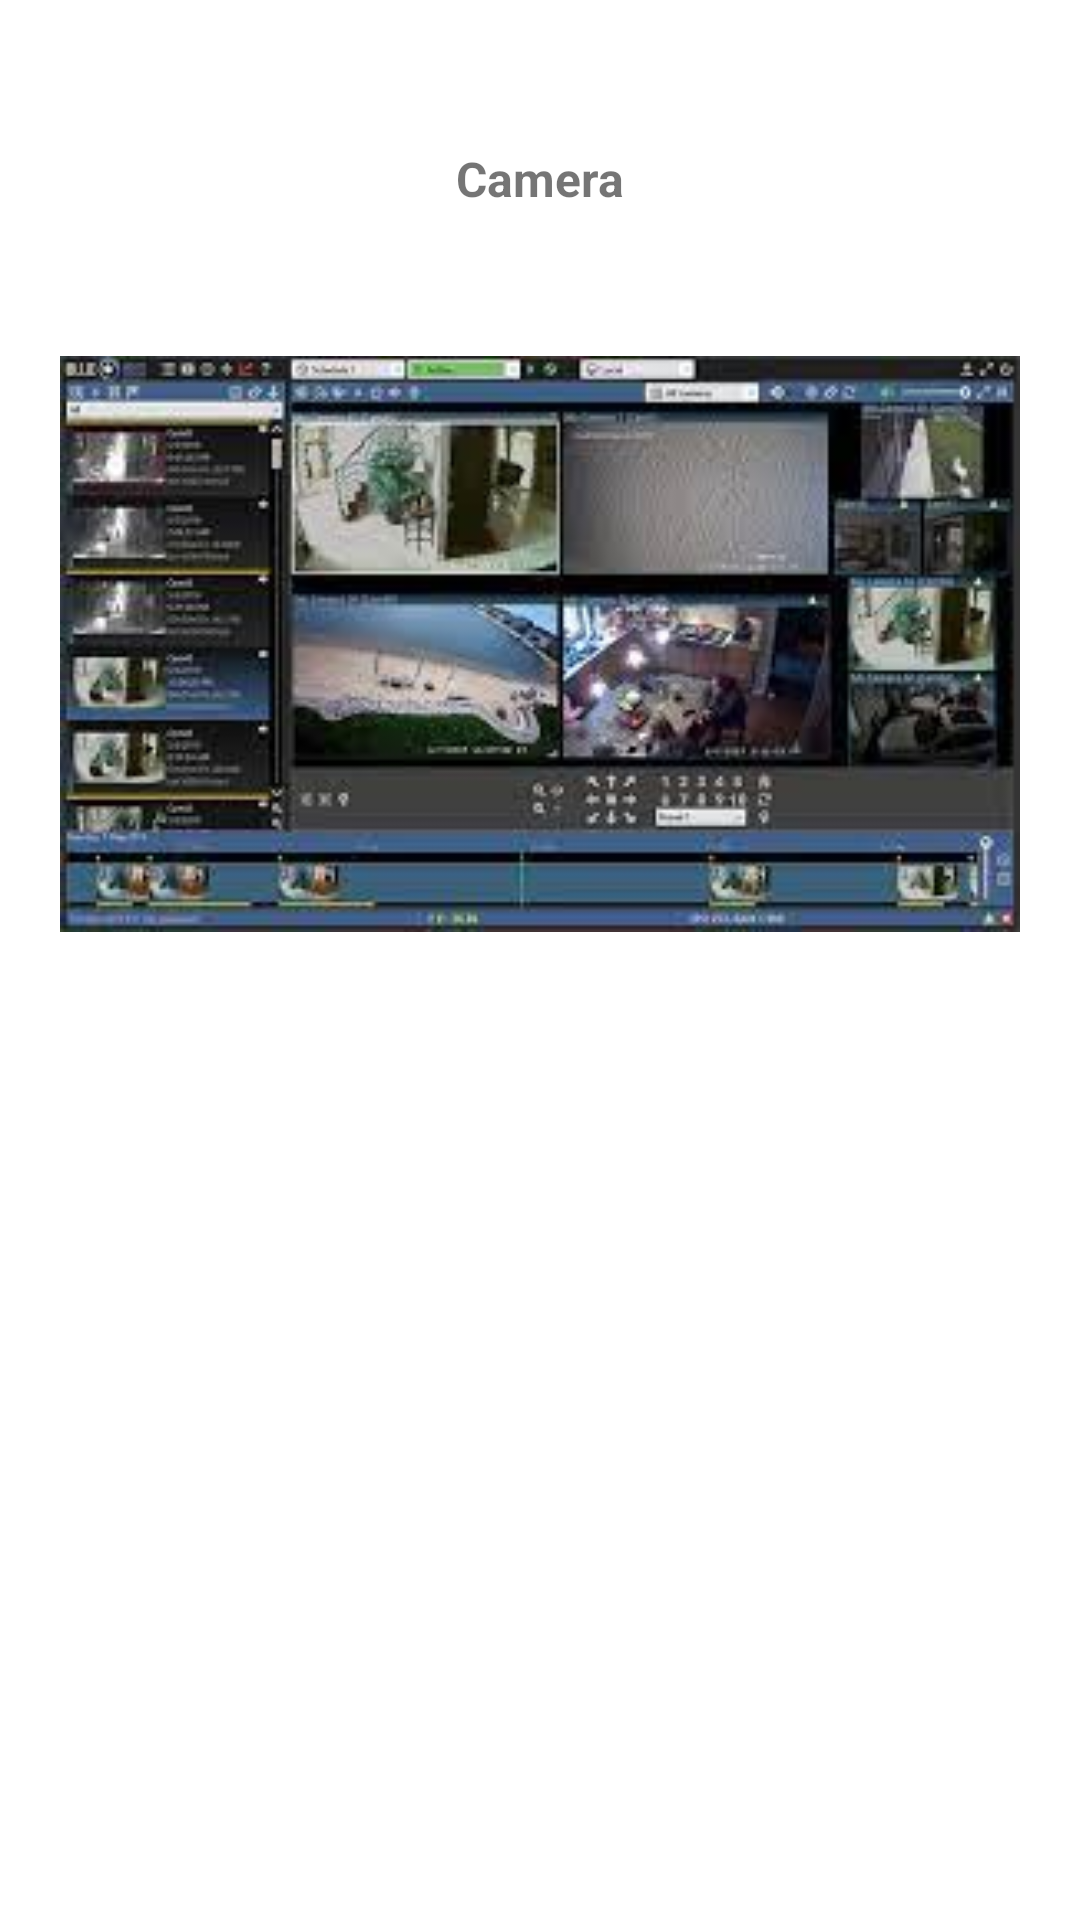

The Android layout XML behind this screen, and the referenced resources:
<!-- AndroidManifest.xml: application theme Theme.SAMDOEL -->
<!-- res/layout/activity_camera.xml -->
<?xml version="1.0" encoding="utf-8"?>
<androidx.constraintlayout.widget.ConstraintLayout xmlns:android="http://schemas.android.com/apk/res/android"
    xmlns:app="http://schemas.android.com/apk/res-auto"
    xmlns:tools="http://schemas.android.com/tools"
    android:layout_width="match_parent"
    android:layout_height="match_parent"
    tools:context=".Camera">

    <ImageView
        android:id="@+id/imageView"
        android:layout_width="344dp"
        android:layout_height="192dp"
        app:layout_constraintBottom_toBottomOf="parent"
        app:layout_constraintEnd_toEndOf="parent"
        app:layout_constraintHorizontal_bias="0.492"
        app:layout_constraintStart_toStartOf="parent"
        app:layout_constraintTop_toTopOf="parent"
        app:layout_constraintVertical_bias="0.265"
        app:srcCompat="@drawable/download" />


    <TextView
        android:id="@+id/textView7"
        android:layout_width="wrap_content"
        android:layout_height="wrap_content"
        android:text="Camera"
        android:textSize="16sp"
        android:textStyle="bold"
        app:layout_constraintBottom_toTopOf="@+id/imageView"
        app:layout_constraintEnd_toEndOf="parent"
        app:layout_constraintHorizontal_bias="0.5"
        app:layout_constraintStart_toStartOf="parent"
        app:layout_constraintTop_toTopOf="parent" />
</androidx.constraintlayout.widget.ConstraintLayout>
<!-- resources referenced by this layout -->
<resources>
  <!-- drawable download: jpg bitmap (drawable, 12364 bytes) -->
  <style name="Theme.SAMDOEL" parent="Theme.MaterialComponents.DayNight.DarkActionBar">
          
          <item name="colorPrimary">@color/purple_500</item>
          <item name="colorPrimaryVariant">@color/purple_700</item>
          <item name="colorOnPrimary">@color/white</item>
          
          <item name="colorSecondary">@color/teal_200</item>
          <item name="colorSecondaryVariant">@color/teal_700</item>
          <item name="colorOnSecondary">@color/black</item>
          
          <item name="android:statusBarColor" tools:targetApi="l">?attr/colorPrimaryVariant</item>
          
      </style>
  <!-- not gathered from this repository: default colours our renderer supplied (Android Studio template values) -->
  <color name="purple_500">#FF6200EE</color>
  <color name="purple_700">#FF3700B3</color>
  <color name="teal_200">#FF03DAC5</color>
  <color name="teal_700">#FF018786</color>
  <color name="black">#FF000000</color>
  <color name="white">#FFFFFFFF</color>
</resources>
